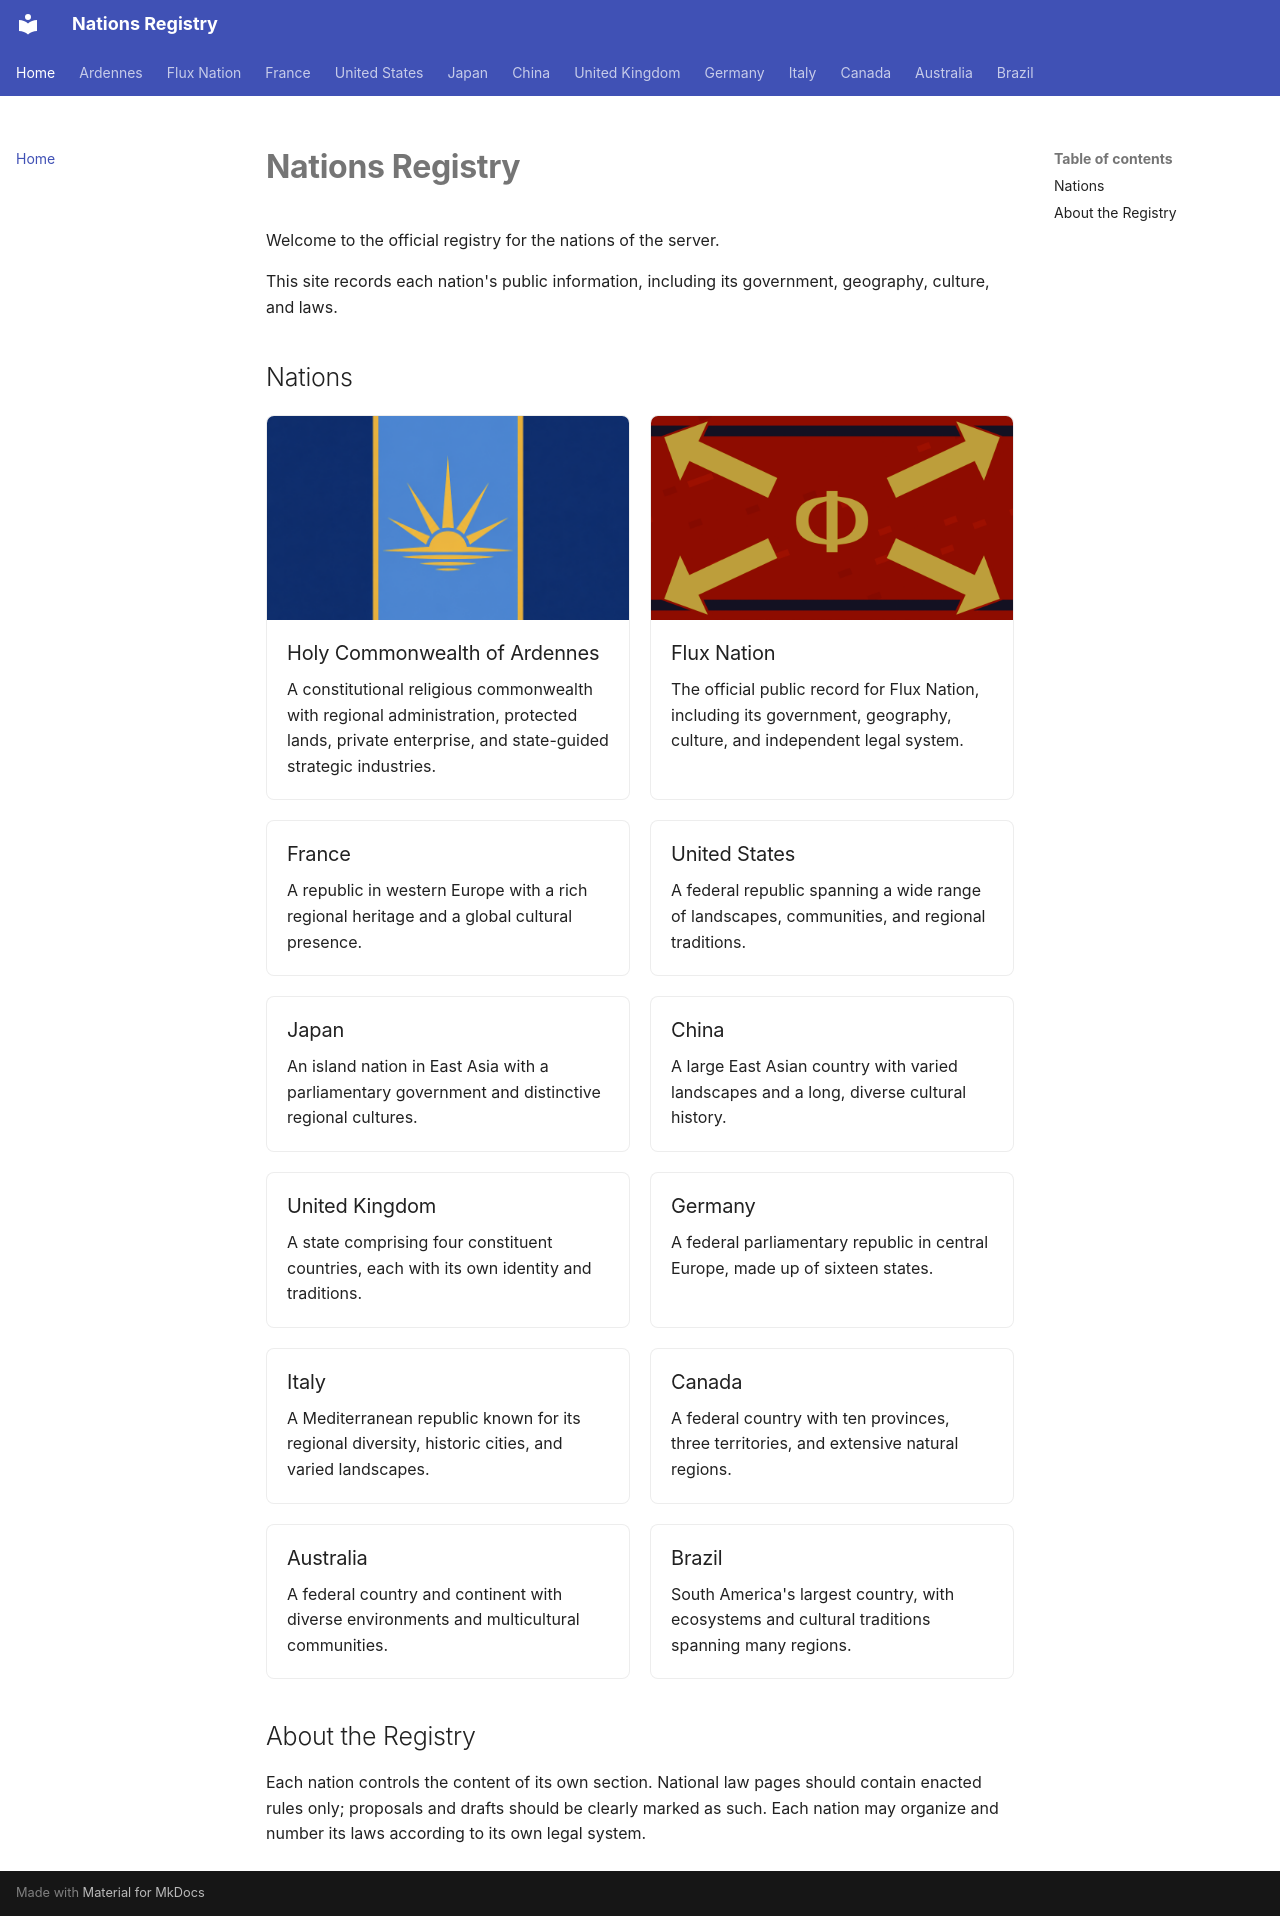

repository: Lezardeau03/nations-tln · page: index.html · generator: mkdocs

# Nations Registry

Welcome to the official registry for the nations of the server.

This site records each nation's public information, including its government, geography, culture, and laws.

## Nations

<div class="nation-grid">
  <a class="nation-card" href="ardennes/">
    <img src="assets/flags/ardennes.png" alt="Flag of the Holy Commonwealth of Ardennes">
    <div class="nation-card-body">
      <h3>Holy Commonwealth of Ardennes</h3>
      <p>A constitutional religious commonwealth with regional administration, protected lands, private enterprise, and state-guided strategic industries.</p>
    </div>
  </a>

  <a class="nation-card" href="flux/">
    <img src="assets/flags/flux.png" alt="Flag of Flux Nation">
    <div class="nation-card-body">
      <h3>Flux Nation</h3>
      <p>The official public record for Flux Nation, including its government, geography, culture, and independent legal system.</p>
    </div>
  </a>

  <a class="nation-card" href="france/">
    <div class="nation-card-body">
      <h3>France</h3>
      <p>A republic in western Europe with a rich regional heritage and a global cultural presence.</p>
    </div>
  </a>
  <a class="nation-card" href="united-states/">
    <div class="nation-card-body">
      <h3>United States</h3>
      <p>A federal republic spanning a wide range of landscapes, communities, and regional traditions.</p>
    </div>
  </a>
  <a class="nation-card" href="japan/">
    <div class="nation-card-body">
      <h3>Japan</h3>
      <p>An island nation in East Asia with a parliamentary government and distinctive regional cultures.</p>
    </div>
  </a>
  <a class="nation-card" href="china/">
    <div class="nation-card-body">
      <h3>China</h3>
      <p>A large East Asian country with varied landscapes and a long, diverse cultural history.</p>
    </div>
  </a>
  <a class="nation-card" href="united-kingdom/">
    <div class="nation-card-body">
      <h3>United Kingdom</h3>
      <p>A state comprising four constituent countries, each with its own identity and traditions.</p>
    </div>
  </a>
  <a class="nation-card" href="germany/">
    <div class="nation-card-body">
      <h3>Germany</h3>
      <p>A federal parliamentary republic in central Europe, made up of sixteen states.</p>
    </div>
  </a>
  <a class="nation-card" href="italy/">
    <div class="nation-card-body">
      <h3>Italy</h3>
      <p>A Mediterranean republic known for its regional diversity, historic cities, and varied landscapes.</p>
    </div>
  </a>
  <a class="nation-card" href="canada/">
    <div class="nation-card-body">
      <h3>Canada</h3>
      <p>A federal country with ten provinces, three territories, and extensive natural regions.</p>
    </div>
  </a>
  <a class="nation-card" href="australia/">
    <div class="nation-card-body">
      <h3>Australia</h3>
      <p>A federal country and continent with diverse environments and multicultural communities.</p>
    </div>
  </a>
  <a class="nation-card" href="brazil/">
    <div class="nation-card-body">
      <h3>Brazil</h3>
      <p>South America's largest country, with ecosystems and cultural traditions spanning many regions.</p>
    </div>
  </a>
</div>

## About the Registry

Each nation controls the content of its own section. National law pages should contain enacted rules only; proposals and drafts should be clearly marked as such. Each nation may organize and number its laws according to its own legal system.
